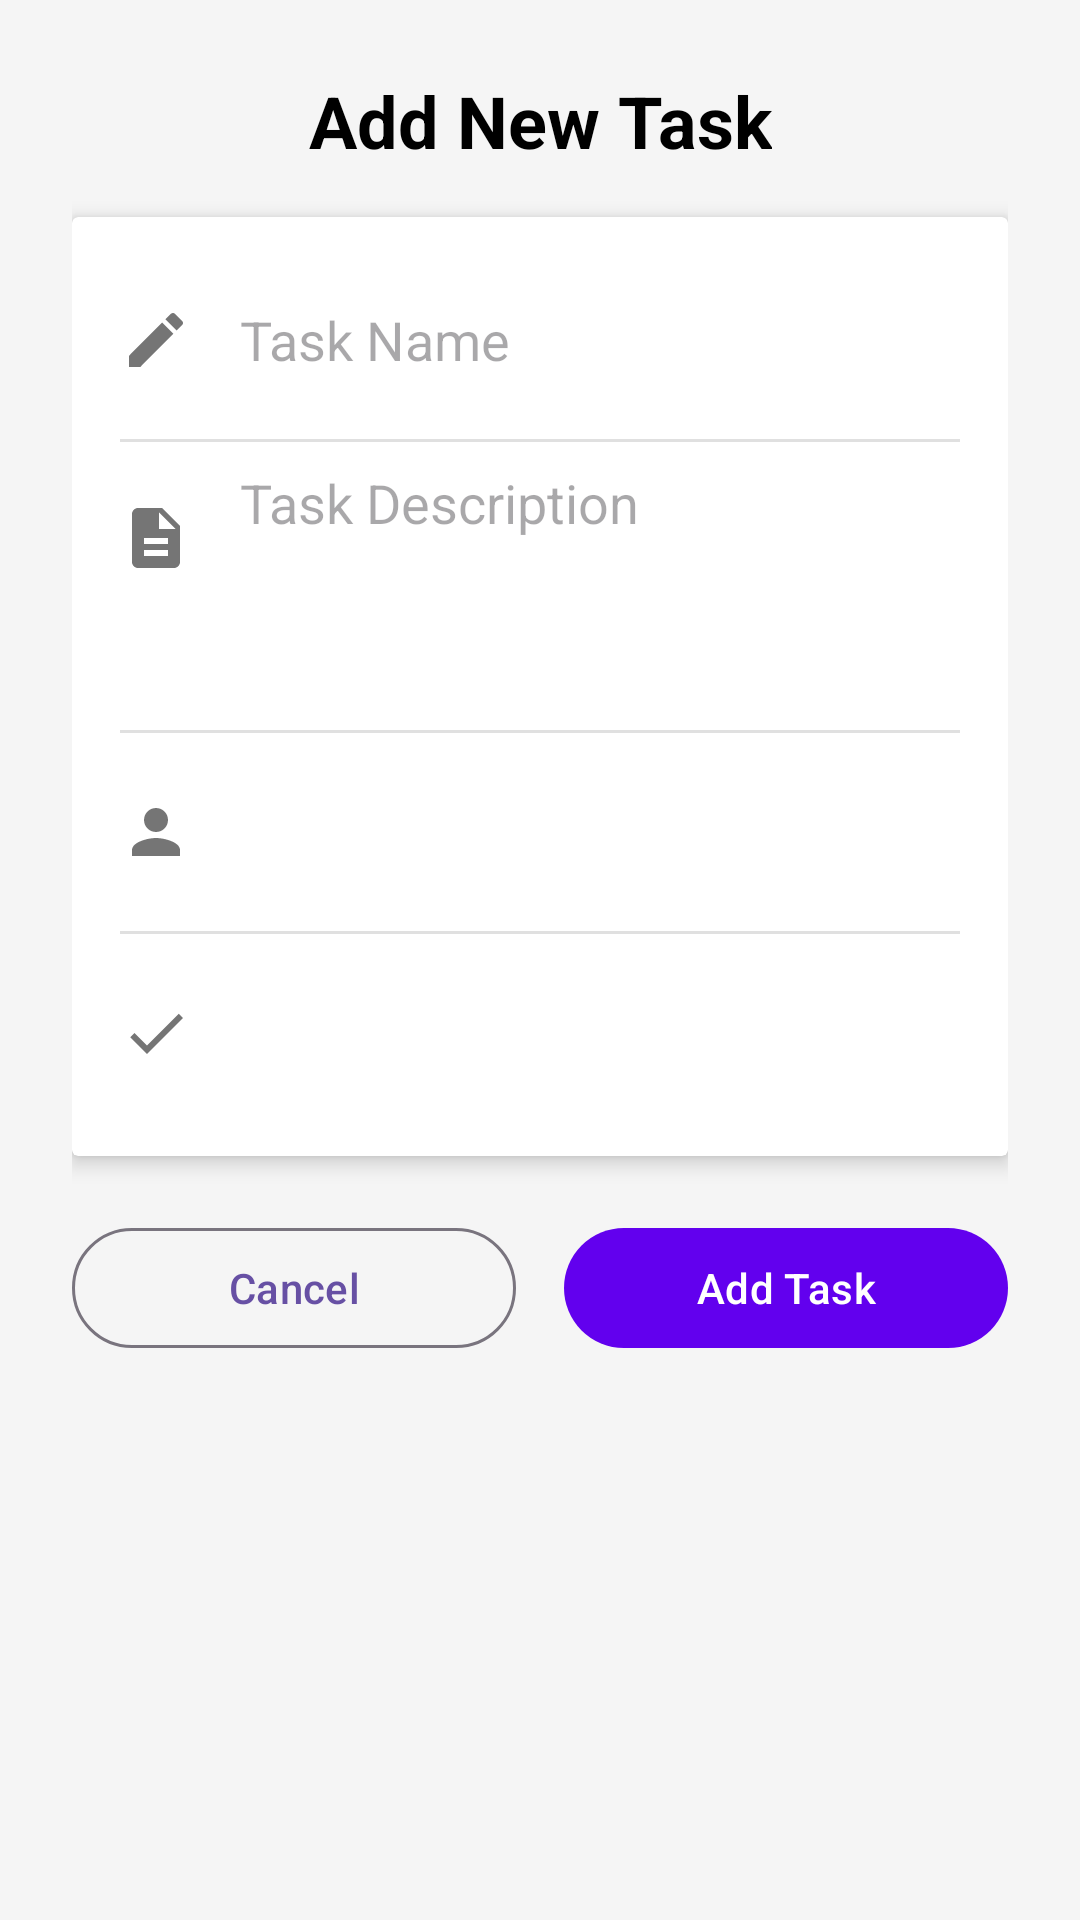

Write the Android layout XML for this screen, with the resource values it uses.
<!-- AndroidManifest.xml: application theme Theme.EmployeeAttendanceManagementSystem -->
<!-- res/layout/dialog_add_task.xml -->
<?xml version="1.0" encoding="utf-8"?>
<androidx.constraintlayout.widget.ConstraintLayout xmlns:android="http://schemas.android.com/apk/res/android"
    xmlns:app="http://schemas.android.com/apk/res-auto"
    android:layout_width="match_parent"
    android:layout_height="wrap_content"
    android:background="#F5F5F5" 
    android:padding="24dp">

    <TextView
        android:id="@+id/txtAddTaskTitle"
        android:layout_width="wrap_content"
        android:layout_height="wrap_content"
        android:text="Add New Task"
        android:textColor="@android:color/black"
        android:textSize="24sp"
        android:textStyle="bold"
        app:layout_constraintEnd_toEndOf="parent"
        app:layout_constraintStart_toStartOf="parent"
        app:layout_constraintTop_toTopOf="parent" />

    <androidx.cardview.widget.CardView
        android:id="@+id/cardAddTaskInputs"
        android:layout_width="0dp"
        android:layout_height="wrap_content"
        android:layout_marginTop="16dp"
        app:cardElevation="4dp"
        app:layout_constraintEnd_toEndOf="parent"
        app:layout_constraintStart_toStartOf="parent"
        app:layout_constraintTop_toBottomOf="@+id/txtAddTaskTitle">

        <LinearLayout
            android:layout_width="match_parent"
            android:layout_height="wrap_content"
            android:orientation="vertical"
            android:padding="16dp">

            
            <LinearLayout
                android:layout_width="match_parent"
                android:layout_height="50dp"
                android:gravity="center_vertical"
                android:orientation="horizontal">

                <ImageView
                    android:layout_width="24dp"
                    android:layout_height="24dp"
                    android:layout_marginEnd="16dp"
                    android:src="@drawable/ic_edit_task" 
                    app:tint="#757575"/>

                <EditText
                    android:id="@+id/edtTaskName"
                    android:layout_width="match_parent"
                    android:layout_height="match_parent"
                    android:background="@android:color/transparent"
                    android:hint="Task Name"
                    android:inputType="textCapSentences" />
            </LinearLayout>

            <View
                android:layout_width="match_parent"
                android:layout_height="1dp"
                android:layout_marginTop="8dp"
                android:layout_marginBottom="8dp"
                android:background="#E0E0E0" />

            
            <LinearLayout
                android:layout_width="match_parent"
                android:layout_height="wrap_content" 
                android:minHeight="50dp"
                android:gravity="top"
                android:orientation="horizontal">

                <ImageView
                    android:layout_width="24dp"
                    android:layout_height="24dp"
                    android:layout_marginEnd="16dp"
                    android:layout_marginTop="12dp"
                    android:src="@drawable/ic_description_task" 
                    app:tint="#757575"/>

                <EditText
                    android:id="@+id/edtTaskDescription"
                    android:layout_width="match_parent"
                    android:layout_height="wrap_content"
                    android:minHeight="80dp"
                    android:background="@android:color/transparent"
                    android:hint="Task Description"
                    android:inputType="textCapSentences|textMultiLine"
                    android:gravity="top" />
            </LinearLayout>

            <View
                android:layout_width="match_parent"
                android:layout_height="1dp"
                android:layout_marginTop="8dp"
                android:layout_marginBottom="8dp"
                android:background="#E0E0E0" />

            
            <LinearLayout
                android:layout_width="match_parent"
                android:layout_height="50dp"
                android:gravity="center_vertical"
                android:orientation="horizontal">

                <ImageView
                    android:layout_width="24dp"
                    android:layout_height="24dp"
                    android:layout_marginEnd="16dp"
                    android:src="@drawable/ic_assign_person_task" 
                    app:tint="#757575"/>

                <Spinner
                    android:id="@+id/spinnerAssignTo"
                    android:layout_width="match_parent"
                    android:layout_height="match_parent"
                    android:background="@android:color/transparent" />
            </LinearLayout>

            <View
                android:layout_width="match_parent"
                android:layout_height="1dp"
                android:layout_marginTop="8dp"
                android:layout_marginBottom="8dp"
                android:background="#E0E0E0" />

            
            <LinearLayout
                android:layout_width="match_parent"
                android:layout_height="50dp"
                android:gravity="center_vertical"
                android:orientation="horizontal">

                <ImageView
                    android:layout_width="24dp"
                    android:layout_height="24dp"
                    android:layout_marginEnd="16dp"
                    android:src="@drawable/ic_status_task" 
                    app:tint="#757575"/>

                <Spinner
                    android:id="@+id/spinnerTaskStatus"
                    android:layout_width="match_parent"
                    android:layout_height="match_parent"
                    android:background="@android:color/transparent" />
            </LinearLayout>

        </LinearLayout>
    </androidx.cardview.widget.CardView>

    <LinearLayout
        android:id="@+id/layoutDialogButtons"
        android:layout_width="0dp"
        android:layout_height="wrap_content"
        android:orientation="horizontal"
        android:layout_marginTop="20dp"
        app:layout_constraintTop_toBottomOf="@+id/cardAddTaskInputs"
        app:layout_constraintStart_toStartOf="parent"
        app:layout_constraintEnd_toEndOf="parent">

        <com.google.android.material.button.MaterialButton
            android:id="@+id/btnDialogCancelTask"
            android:layout_width="0dp"
            android:layout_height="wrap_content"
            android:layout_weight="1"
            android:text="Cancel"
            style="?attr/materialButtonOutlinedStyle"
            android:layout_marginEnd="8dp"/>

        <com.google.android.material.button.MaterialButton
            android:id="@+id/btnDialogAddTask"
            android:layout_width="0dp"
            android:layout_height="wrap_content"
            android:layout_weight="1"
            android:text="Add Task"
            app:backgroundTint="@color/design_default_color_primary" 
            android:textColor="@android:color/white"
            android:layout_marginStart="8dp"/>

    </LinearLayout>

</androidx.constraintlayout.widget.ConstraintLayout>
<!-- resources referenced by this layout -->
<resources>
  <!-- drawable ic_assign_person_task (drawable) -->
  <vector xmlns:android="http://schemas.android.com/apk/res/android"
      android:height="24dp"
      android:width="24dp"
      android:viewportWidth="24"
      android:viewportHeight="24">
      <path
          android:fillColor="#000000"
          android:pathData="M12,12c2.21,0 4,-1.79 4,-4s-1.79,-4 -4,-4 -4,1.79 -4,4 1.79,4 4,4zM12,14c-2.67,0 -8,1.34 -8,4v2h16v-2c0,-2.66 -5.33,-4 -8,-4z"/>
  </vector>
  <!-- drawable ic_description_task (drawable) -->
  <vector xmlns:android="http://schemas.android.com/apk/res/android"
      android:height="24dp"
      android:width="24dp"
      android:viewportWidth="24"
      android:viewportHeight="24">
      <path
          android:fillColor="#000000"
          android:pathData="M14,2H6c-1.1,0 -2,0.9 -2,2v16c0,1.1 0.9,2 2,2h12c1.1,0 2,-0.9 2,-2V8l-6,-6zM16,18H8v-2h8v2zM16,14H8v-2h8v2zM13,9V3.5L18.5,9H13z"/>
  </vector>
  <!-- drawable ic_edit_task (drawable) -->
  <vector xmlns:android="http://schemas.android.com/apk/res/android"
      android:height="24dp"
      android:width="24dp"
      android:viewportWidth="24"
      android:viewportHeight="24">
      <path
          android:fillColor="#000000"
          android:pathData="M3,17.25V21h3.75L17.81,9.94l-3.75,-3.75L3,17.25zM20.71,7.04c0.39,-0.39 0.39,-1.02 0,-1.41l-2.34,-2.34c-0.39,-0.39 -1.02,-0.39 -1.41,0l-1.83,1.83l3.75,3.75L20.71,7.04z"/>
  </vector>
  <!-- drawable ic_status_task (drawable) -->
  <vector xmlns:android="http://schemas.android.com/apk/res/android"
      android:height="24dp"
      android:width="24dp"
      android:viewportWidth="24"
      android:viewportHeight="24">
      <path
          android:fillColor="#000000"
          android:pathData="M9,16.17L4.83,12l-1.42,1.41L9,19 21,7l-1.41,-1.41L9,16.17z"/>
  </vector>
  <style name="Theme.EmployeeAttendanceManagementSystem" parent="Base.Theme.EmployeeAttendanceManagementSystem" />
  <style name="Base.Theme.EmployeeAttendanceManagementSystem" parent="Theme.Material3.DayNight.NoActionBar">
          
          
      </style>
</resources>
